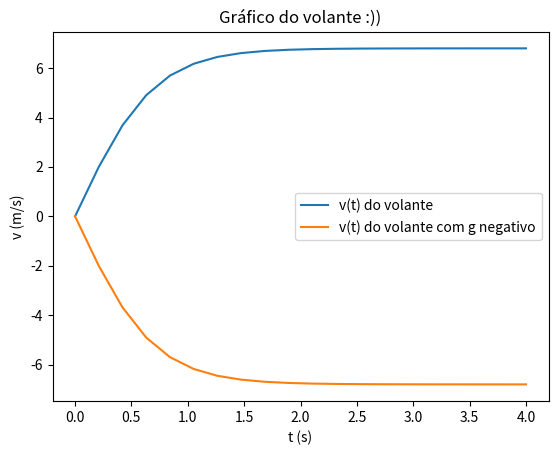

Source code (Python):
import matplotlib.pyplot as plt
import numpy as np
import sympy as sym



t = sym.Symbol('t')
v = sym.Symbol('v')
vT = sym.Symbol('vT')
g = sym.Symbol('g')
D = sym.Symbol('D')

# b)
D = sym.Derivative((vT**2)/g*sym.log(sym.cosh((g*t)/vT)),t,evaluate=True)
print(D)
d = sym.simplify(D)
print(d) 

vT = 6.80
g = 9.81
gn = -9.81
tp = np.linspace(0,4,20)
v = vT*np.tanh(g*tp/vT)
vn = vT*np.tanh(gn*tp/vT)

plt.plot(tp, v, label = "v(t) do volante")
plt.plot(tp, vn, label = "v(t) do volante com g negativo")
plt.xlabel("t (s)")
plt.ylabel("v (m/s)")
plt.title("Gráfico do volante :))")
plt.legend()
